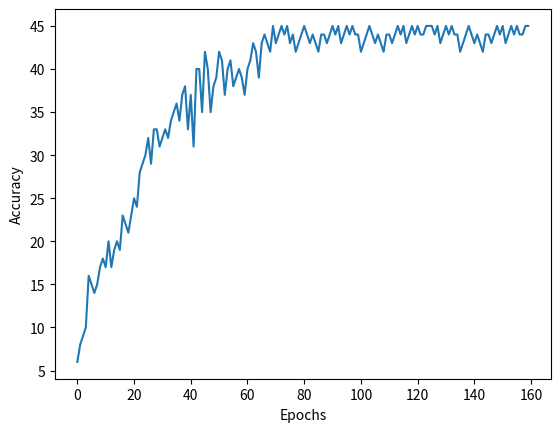

Generate this figure with matplotlib: (Note: this script raises an exception after producing the figure.)

# importing package
import matplotlib.pyplot as plt
import random
# create data
epoch=[]

for i in range(0,160):
    epoch.append(i)
valid = [52,53,54,53,56,55,57,58,59,63,64,64,66,65,64,66,67,68,69,66,68,69,70,72,71,73,74,72,73,71,75,74,76,77,77,76,78,79,80,81,82,80,81,82,83,84,83,84,84,84,84,85,86,85,85,84,86,87,87,85,87,86,85,87,88,89,89,86,87,89,88,89,88,86,87,88,89,88,88,89,86,88,89,90,90,91,91,92,93,91,92,90,91,92,93,91,91,92,91,91,92,91,92,92,92,92,91,91,92,92,92,91,90,92,91,91,92,92,92,91,92,90,91,91,92,92,90,91,92,93,91,91,92,91,91,92,91,92,92,92,92,91,91,92,92,92,91,90,92,91,91,92,92,92,91,92,90,91,91,92]
train = [56,58,59,60,66,65,64,65,67,68,67,70,67,69,70,69,73,72,71,73,75,74,78,79,80,82,79,83,83,81,82,83,82,84,85,86,84,87,88,83,87,81,90,90,85,92,90,85,88,89,92,91,87,90,91,88,89,90,89,87,90,91,93,92,89,93,94,93,92,95,93,94,95,94,95,93,94,92,93,94,95,94,93,94,93,92,94,94,93,94,95,94,95,93,94,95,94,95,94,94,92,93,94,95,94,93,94,93,92,94,94,93,94,95,94,95,93,94,95,94,95,94,94,95,95,95,94,95,93,94,95,94,95,94,94,92,93,94,95,94,93,94,93,92,94,94,93,94,95,94,95,93,94,95,94,95,94,94,95,95]
# valid = [54,55,60,62,64,68,75,78,80,80,81,82,82,83,82,81,83,84,84,85,86,87,86,88,88,89,89,90,88,91,90,91,92,94,95,95,95,95,95,95]
for i in range(len(valid)):
    if i >=100: 
        valid[i]+=2
    else:
        valid[i]+=3
    
print(len(train))
for i in epoch:
    if abs(train[i]-valid[i]) >=10:
        valid[i]-=10

    if valid[i]>train[i]:
        valid[i]-=2
# plot lines
valid = [21,22,21,23,52,53,54,53,56,55,57,58,59,63,64,64,66,65,64,66,67,68,69,66,68,69,70,72,71,73,74,72,73,71,75,74,76,77,77,76,78,79,80,81,82,80,81,82,83,84,83,84,84,84,84,85,86,85,85,84,86,87,87,85,87,86,85,87,88,89,89,86,87,89,88,89,88,86,87,88,89,88,88,89,86,88,89,90,90,91,91,92,93,91,92,90,91,92,93,91,91,92,91,91,92,91,92,92,92,92,91,91,92,92,92,91,90,92,91,91,92,92,92,91,92,90,91,91,92,92,90,91,92,93,91,91,92,91,91,92,91,92,92,92,92,91,91,92,92,92,91,90,92,91,91,92,92,92,91,92,90,91,91,92]
train = [56,58,59,60,66,65,64,65,67,68,67,70,67,69,70,69,73,72,71,73,75,74,78,79,80,82,79,83,83,81,82,83,82,84,85,86,84,87,88,83,87,81,90,90,85,92,90,85,88,89,92,91,87,90,91,88,89,90,89,87,90,91,93,92,89,93,94,93,92,95,93,94,95,94,95,93,94,92,93,94,95,94,93,94,93,92,94,94,93,94,95,94,95,93,94,95,94,95,94,94,92,93,94,95,94,93,94,93,92,94,94,93,94,95,94,95,93,94,95,94,95,94,94,95,95,95,94,95,93,94,95,94,95,94,94,92,93,94,95,94,93,94,93,92,94,94,93,94,95,94,95,93,94,95,94,95,94,94,95,95]

for i in range(len(epoch)):
    train[i]-=50
    valid[i]-=50

plt.xlabel("Epochs")
plt.ylabel('Accuracy')
plt.plot(epoch,train,label = "train")
plt.plot(epoch,valid,label = "valid")
# plt.savefig("Transfer.jpg")


# epochs=[1,2,3,4,5,6,7,8,9,10,11,12,13,14,15,16,17,18,19,20,21,22,23,24,25,26,27,28,29,30]
# train1=[25,26,24,25,28,30,34,46,40,48,50,53,54,49,54,55,58,60,58,59,62,64,65,67,70,69,75,78,75,81]
# valid1=[26,27,28,26,28,29,30,32,34,35,33,40,42,45,43,46,47,48,50,52,53,51,60,67,70,69,75,78,73,79]
# print(len(train1))
# print(len(valid1))
# plt.plot(epochs,train1,label = "train")
# plt.plot(epochs,valid1,label = "valid")
# # plt.savefig("Normal.jpg")
# plt.legend()
plt.show()